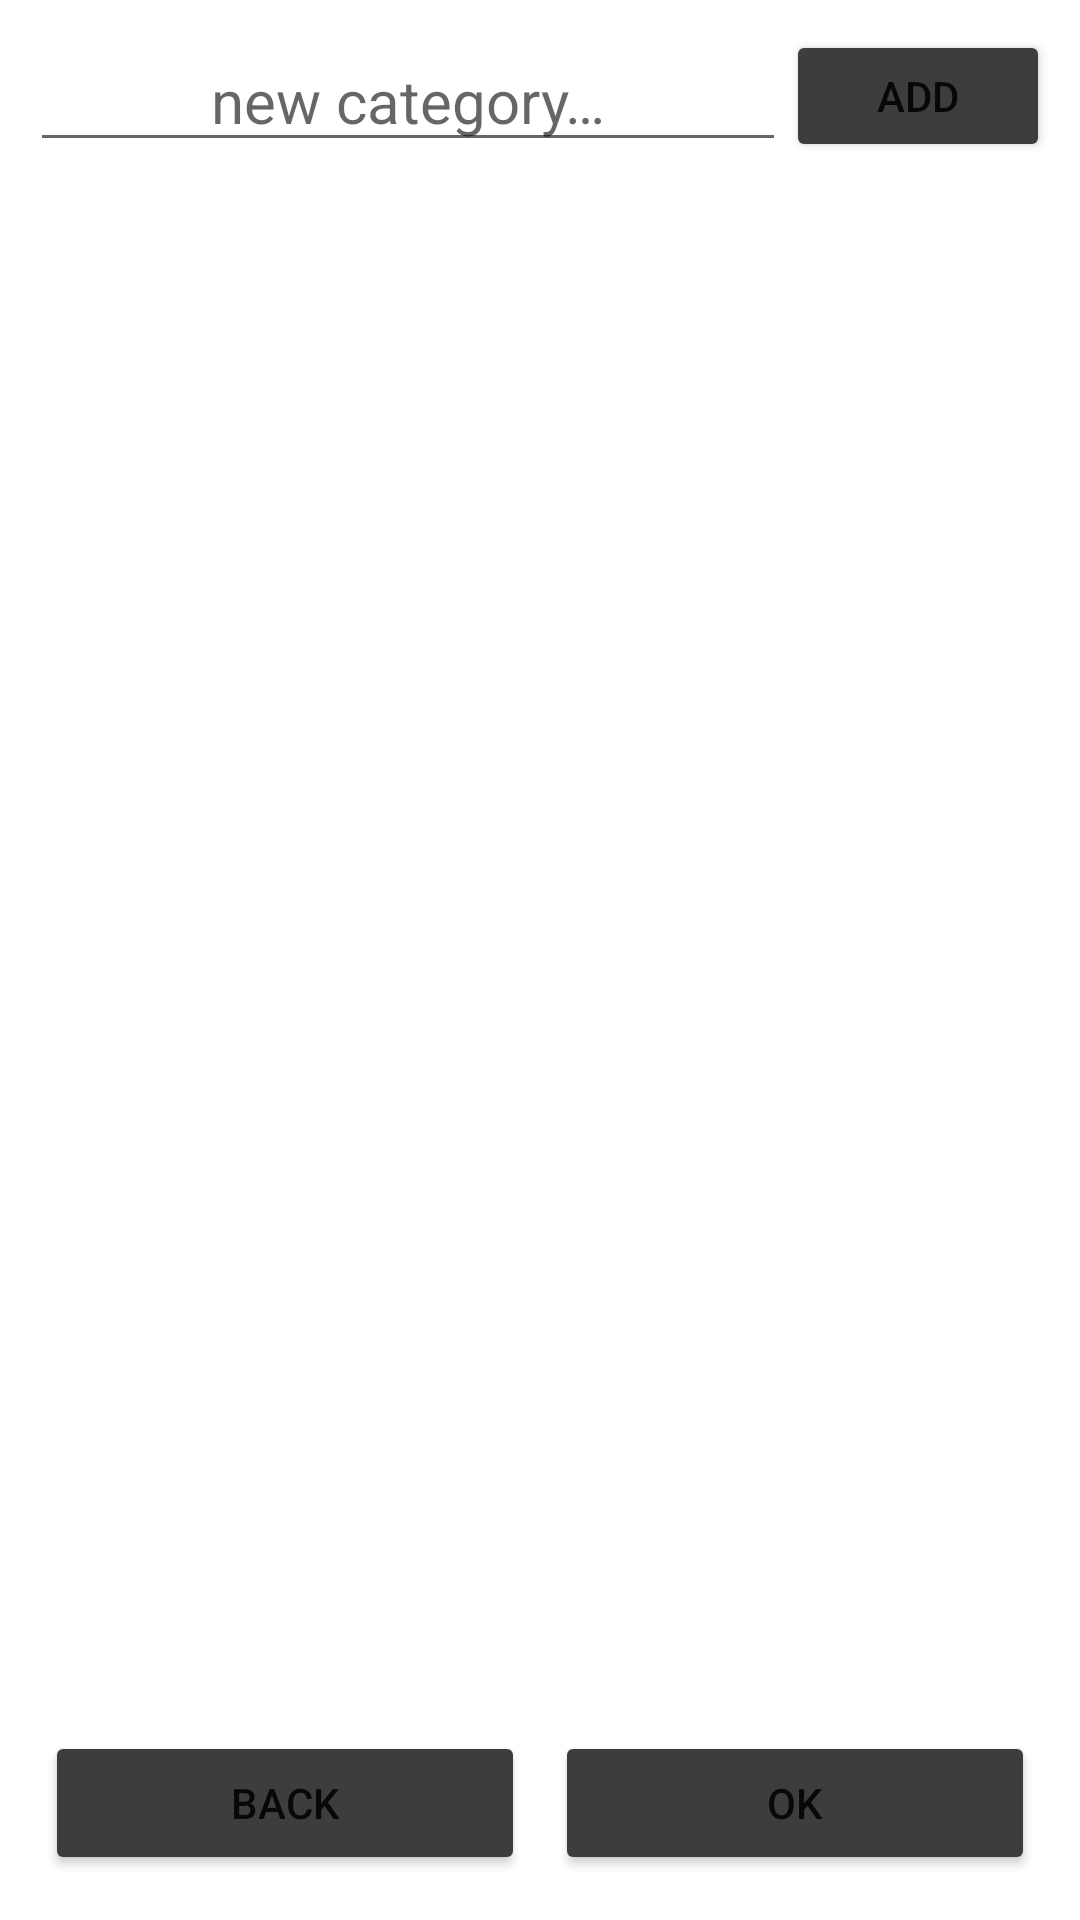

Produce the Android XML layout that renders to this screen, including the resource entries it uses.
<!-- AndroidManifest.xml: application theme Theme.JavaWorkshopProjectClient -->
<!-- res/layout/popup_categories_picker.xml -->
<?xml version="1.0" encoding="utf-8"?>
<LinearLayout
    xmlns:android="http://schemas.android.com/apk/res/android"
    android:layout_width="match_parent"
    android:layout_height="500dp"
    android:orientation="vertical"
    android:padding="@dimen/standard_spacing"
    >

        <LinearLayout
            android:layout_height="wrap_content"
            android:layout_width="match_parent"
            android:orientation="horizontal">

            <EditText
                android:id="@+id/categories_picker_popup_txt_new"
                android:layout_width="0dp"
                android:layout_height="wrap_content"
                android:layout_weight="1"
                android:textSize="@dimen/standard_text_size"
                android:hint="@string/categories_picker_txt_new_hint"
                android:textAlignment="center"/>

            <Button
                android:id="@+id/categories_picker_popup_btn_new"
                android:backgroundTint="@color/standard_btn_bg"
                android:layout_width="wrap_content"
                android:layout_height="match_parent"
                android:text="@string/btn_generic_add"/>

        </LinearLayout>

    <androidx.recyclerview.widget.RecyclerView
        android:id="@+id/categories_picker_popup_rv"
        android:layout_width="match_parent"
        android:layout_height="0dp"
        android:layout_weight="1"
        />

    <LinearLayout
        android:layout_height="wrap_content"
        android:layout_width="match_parent"
        android:orientation="horizontal">

    <Button
        android:id="@+id/categories_picker_popup_btn_back"
        android:backgroundTint="@color/standard_btn_bg"
        android:layout_width="0dp"
        android:layout_height="wrap_content"
        android:layout_weight="1"
        android:text="@string/btn_generic_back"
        android:layout_margin="@dimen/standard_separating_margin"/>
    <Button
        android:id="@+id/categories_picker_popup_btn_ok"
        android:backgroundTint="@color/standard_btn_bg"
        android:layout_width="0dp"
        android:layout_height="wrap_content"
        android:layout_weight="1"
        android:text="@string/btn_generic_ok"
        android:layout_margin="@dimen/standard_separating_margin"/>

    </LinearLayout>

</LinearLayout>
<!-- resources referenced by this layout -->
<resources>
  <color name="standard_btn_bg">#3D3D3D</color>
  <dimen name="standard_separating_margin">5dp</dimen>
  <dimen name="standard_spacing">10dp</dimen>
  <dimen name="standard_text_size">20sp</dimen>
  <string name="btn_generic_add">add</string>
  <string name="btn_generic_back">back</string>
  <string name="btn_generic_ok">ok</string>
  <string name="categories_picker_txt_new_hint">new category…</string>
  <style name="Theme.JavaWorkshopProjectClient" parent="Theme.MaterialComponents.DayNight.DarkActionBar">
          
          <item name="colorPrimary">@color/purple_500</item>
          <item name="colorPrimaryVariant">@color/purple_700</item>
          <item name="colorOnPrimary">@color/white</item>
          
          <item name="colorSecondary">@color/teal_200</item>
          <item name="colorSecondaryVariant">@color/teal_700</item>
          <item name="colorOnSecondary">@color/black</item>
          
          <item name="android:statusBarColor" tools:targetApi="l">?attr/colorPrimaryVariant</item>
          
      </style>
  <color name="purple_500">#FF6200EE</color>
  <color name="purple_700">#FF3700B3</color>
  <color name="white">#FFFFFFFF</color>
  <color name="teal_200">#FF03DAC5</color>
  <color name="teal_700">#FF018786</color>
  <color name="black">#FF000000</color>
</resources>
